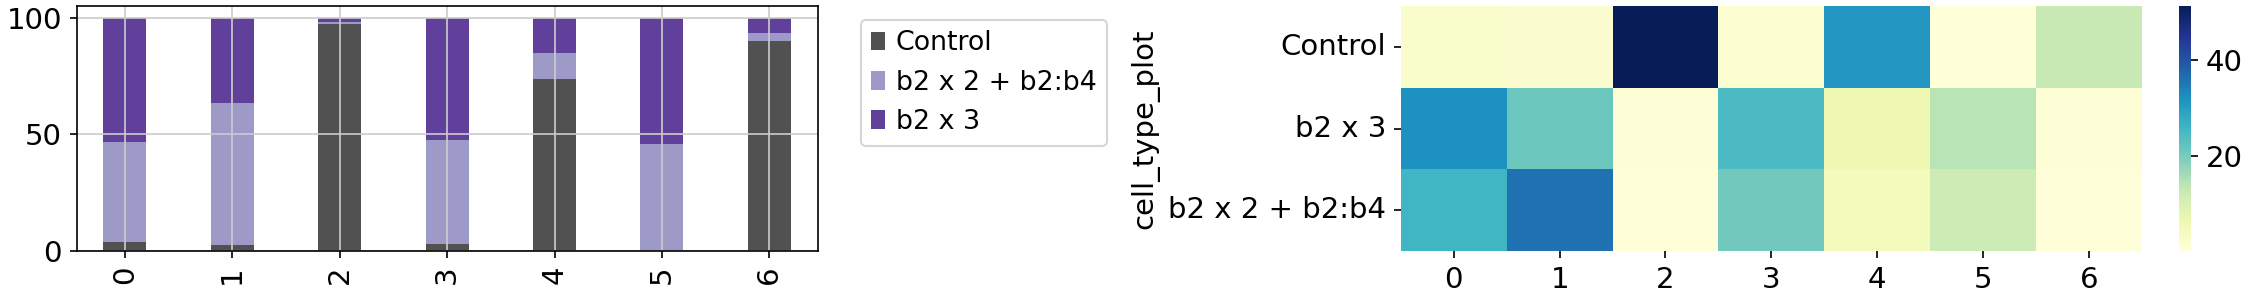

The file beside this chart, header and first rows:
cell_type_plot, 0, 1, 2, 3, 4, 5, 6
Control, 2.314, 1.563, 51.16, 1.438, 30.83, 0.1251, 12.57
b2 x 3, 31.89, 21.39, 0.8755, 24.45, 6.254, 14.26, 0.8755
b2 x 2 + b2:b4, 25.83, 35.77, 0.4378, 20.64, 4.816, 12.01, 0.5003
